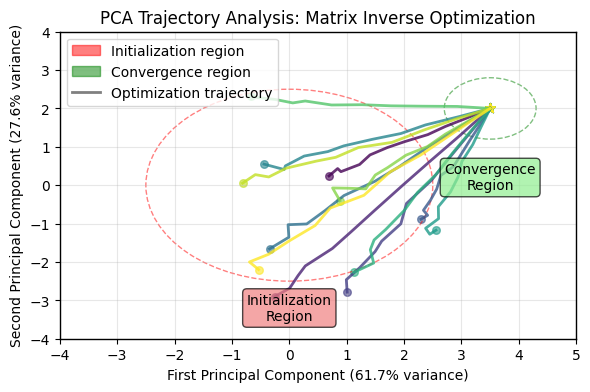

Python code for this plot: (Note: this script raises an exception after producing the figure.)
#!/usr/bin/env python3
"""
Create schematic figures for the IRED geometric analysis communication paper.
[redacted]
"""

import matplotlib.pyplot as plt
import numpy as np
from matplotlib.patches import FancyBboxPatch
import matplotlib.patches as mpatches

# Set style for academic publication
plt.style.use('default')
plt.rcParams['font.size'] = 10
plt.rcParams['axes.linewidth'] = 1.0
plt.rcParams['figure.dpi'] = 150

def create_pca_trajectories_schematic():
    """Create schematic showing PCA trajectory analysis."""
    fig, ax = plt.subplots(1, 1, figsize=(6, 4))
    
    # Generate synthetic trajectory data for visualization
    np.random.seed(42)
    n_trajectories = 12
    n_points = 11
    
    # Create trajectories that start dispersed and converge
    start_x = np.random.normal(0, 1.5, n_trajectories)
    start_y = np.random.normal(0, 1.5, n_trajectories)
    
    # Convergence point
    end_x, end_y = 3.5, 2.0
    
    colors = plt.cm.viridis(np.linspace(0, 1, n_trajectories))
    
    for i in range(n_trajectories):
        # Create smooth trajectory from start to convergence
        t = np.linspace(0, 1, n_points)
        x_traj = start_x[i] + (end_x - start_x[i]) * t**1.5
        y_traj = start_y[i] + (end_y - start_y[i]) * t**1.5
        
        # Add some noise for realism
        x_traj += 0.1 * np.random.normal(0, 1, n_points) * (1 - t)
        y_traj += 0.1 * np.random.normal(0, 1, n_points) * (1 - t)
        
        # Plot trajectory
        ax.plot(x_traj, y_traj, color=colors[i], alpha=0.8, linewidth=2)
        
        # Mark start and end points
        ax.scatter(x_traj[0], y_traj[0], color=colors[i], s=30, alpha=0.6)
        ax.scatter(x_traj[-1], y_traj[-1], color=colors[i], s=50, marker='*')
    
    # Add regions
    initialization_circle = plt.Circle((0, 0), 2.5, fill=False, 
                                     linestyle='--', alpha=0.5, color='red')
    ax.add_patch(initialization_circle)
    
    convergence_circle = plt.Circle((end_x, end_y), 0.8, fill=False,
                                  linestyle='--', alpha=0.5, color='green')
    ax.add_patch(convergence_circle)
    
    # Labels and annotations
    ax.text(0, -3.2, 'Initialization\nRegion', ha='center', va='center',
            bbox=dict(boxstyle='round', facecolor='lightcoral', alpha=0.7))
    ax.text(end_x, end_y-1.8, 'Convergence\nRegion', ha='center', va='center',
            bbox=dict(boxstyle='round', facecolor='lightgreen', alpha=0.7))
    
    ax.set_xlabel('First Principal Component (61.7% variance)')
    ax.set_ylabel('Second Principal Component (27.6% variance)')
    ax.set_title('PCA Trajectory Analysis: Matrix Inverse Optimization')
    ax.grid(True, alpha=0.3)
    ax.set_xlim(-4, 5)
    ax.set_ylim(-4, 4)
    
    # Add legend
    legend_elements = [
        mpatches.Patch(color='red', alpha=0.5, label='Initialization region'),
        mpatches.Patch(color='green', alpha=0.5, label='Convergence region'),
        plt.Line2D([0], [0], color='gray', linewidth=2, label='Optimization trajectory')
    ]
    ax.legend(handles=legend_elements, loc='upper left')
    
    plt.tight_layout()
    plt.savefig('figures/pca_trajectories_schematic.png', dpi=150, bbox_inches='tight')
    plt.close()
    
    print("Created: pca_trajectories_schematic.png")

def create_manifold_comparison_schematic():
    """Create schematic comparing PCA and Isomap manifold embeddings."""
    fig, (ax1, ax2) = plt.subplots(1, 2, figsize=(10, 4))
    
    # Common trajectory data
    np.random.seed(123)
    n_traj = 8
    n_points = 11
    
    # Generate trajectories for PCA (more linear)
    for i in range(n_traj):
        t = np.linspace(0, 1, n_points)
        # Linear-like progression
        x_pca = -2 + 4*t + 0.3*np.random.normal(0, 1, n_points) * (1-t)
        y_pca = -1 + 2*t + 0.2*np.random.normal(0, 1, n_points) * (1-t)
        
        color = plt.cm.plasma(i / n_traj)
        ax1.plot(x_pca, y_pca, color=color, alpha=0.8, linewidth=2)
        ax1.scatter(x_pca[0], y_pca[0], color=color, s=25)
        ax1.scatter(x_pca[-1], y_pca[-1], color=color, s=40, marker='*')
    
    # Generate trajectories for Isomap (more curved)
    for i in range(n_traj):
        t = np.linspace(0, 1, n_points)
        # Curved progression
        angle_start = -np.pi/3 + i * np.pi/12
        radius = 2 + 0.3*i
        x_iso = radius * np.cos(angle_start + t * np.pi/2)
        y_iso = radius * np.sin(angle_start + t * np.pi/2)
        
        # Add noise
        x_iso += 0.2*np.random.normal(0, 1, n_points) * (1-t)
        y_iso += 0.2*np.random.normal(0, 1, n_points) * (1-t)
        
        color = plt.cm.plasma(i / n_traj)
        ax2.plot(x_iso, y_iso, color=color, alpha=0.8, linewidth=2)
        ax2.scatter(x_iso[0], y_iso[0], color=color, s=25)
        ax2.scatter(x_iso[-1], y_iso[-1], color=color, s=40, marker='*')
    
    # Format axes
    ax1.set_title('PCA Embedding\n(Linear, Extrinsic)')
    ax1.set_xlabel('PC1')
    ax1.set_ylabel('PC2')
    ax1.grid(True, alpha=0.3)
    ax1.set_aspect('equal')
    
    ax2.set_title('Isomap Embedding\n(Nonlinear, Intrinsic)')
    ax2.set_xlabel('Isomap Dim 1')
    ax2.set_ylabel('Isomap Dim 2')
    ax2.grid(True, alpha=0.3)
    ax2.set_aspect('equal')
    
    # Add text annotations
    ax1.text(0.02, 0.98, 'Path Length: 2.847\nSinuosity: 1.421', 
             transform=ax1.transAxes, va='top', 
             bbox=dict(boxstyle='round', facecolor='wheat', alpha=0.8))
    
    ax2.text(0.02, 0.98, 'Path Length: 3.214\nSinuosity: 1.612', 
             transform=ax2.transAxes, va='top',
             bbox=dict(boxstyle='round', facecolor='lightblue', alpha=0.8))
    
    plt.tight_layout()
    plt.savefig('figures/manifold_comparison_schematic.png', dpi=150, bbox_inches='tight')
    plt.close()
    
    print("Created: manifold_comparison_schematic.png")

if __name__ == "__main__":
    create_pca_trajectories_schematic()
    create_manifold_comparison_schematic()
    print("All figures created successfully!")